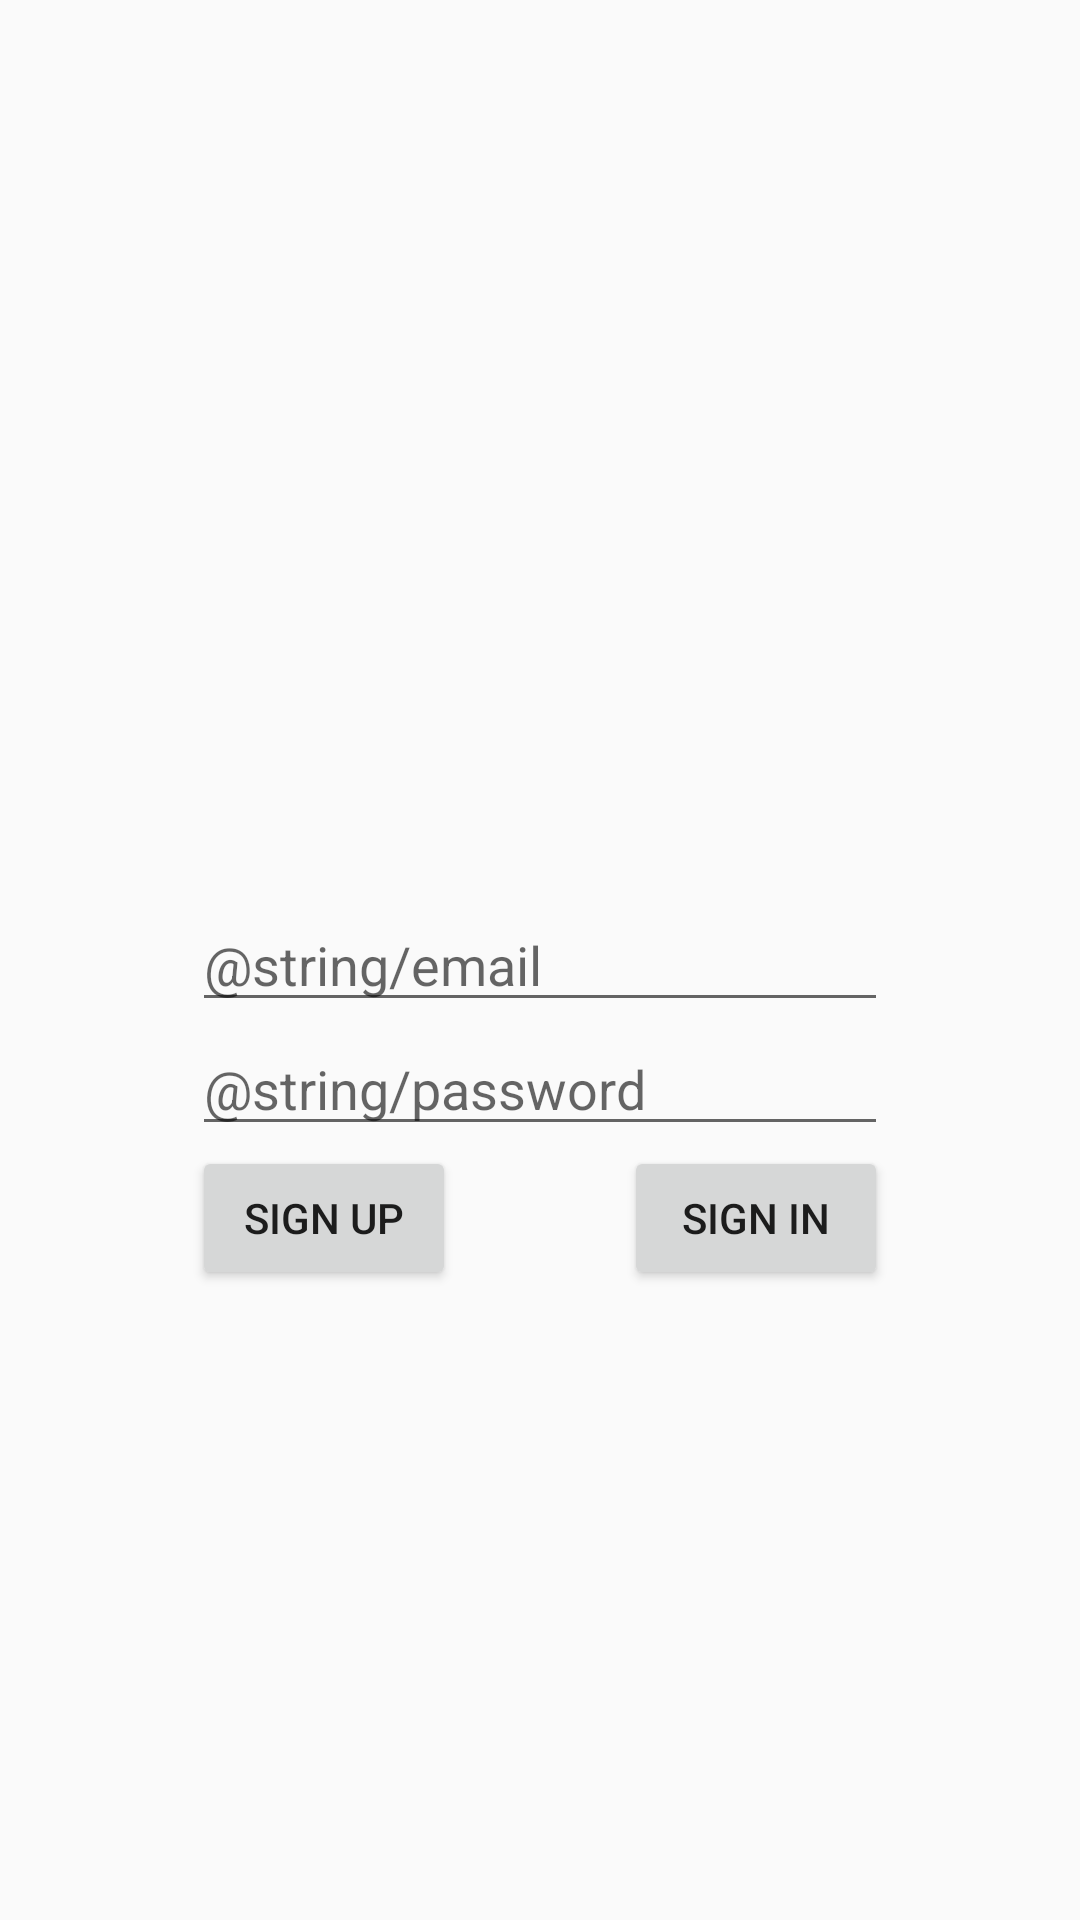

Write the Android layout XML for this screen, with the resource values it uses.
<!-- AndroidManifest.xml: application theme AppTheme.NoActionBar -->
<!-- res/layout/activity_authorize.xml -->
<?xml version="1.0" encoding="utf-8"?>
<RelativeLayout xmlns:android="http://schemas.android.com/apk/res/android"
    xmlns:tools="http://schemas.android.com/tools"
    android:layout_width="match_parent"
    android:layout_height="match_parent"
    tools:context=".Authorize">
        <RelativeLayout
            android:layout_width="match_parent"
            android:layout_height="match_parent"
            android:orientation="vertical"
            android:padding="32dp"
            android:layout_margin="32dp"
        >

            <EditText android:id="@+id/user_email"
                android:layout_height="wrap_content"
                android:layout_width="match_parent"
                android:hint="@string/email"
                android:inputType="textEmailAddress"
                android:layout_centerInParent="true"/>

            <EditText android:id="@+id/user_password"
                android:layout_height="wrap_content"
                android:layout_width="match_parent"
                android:hint="@string/password"
                android:inputType="textPassword"
                android:layout_below="@id/user_email"
                />

                <Button
                    android:id="@+id/btn_sign_up"
                    android:layout_height="wrap_content"
                    android:layout_width="wrap_content"
                    android:text="Sign up"
                    android:layout_below="@id/user_password"
                    />
                <Button
                    android:id="@+id/btn_sign_in"
                    android:layout_height="wrap_content"
                    android:layout_width="wrap_content"
                    android:text="Sign in"
                    android:layout_below="@id/user_password"
                    android:layout_alignParentRight="true"
                    />


        </RelativeLayout>
</RelativeLayout>
<!-- resources referenced by this layout -->
<resources>
  <style name="AppTheme.NoActionBar" parent="AppTheme">
          <item name="windowActionBar">false</item>
          <item name="windowNoTitle"> true</item>
      </style>
  <style name="AppTheme" parent="Theme.AppCompat.Light.DarkActionBar">
          
          <item name="colorPrimary">@color/colorPrimary</item>
          <item name="colorPrimaryDark">@color/colorPrimaryDark</item>
          <item name="colorAccent">@color/colorAccent</item>
      </style>
  <color name="colorPrimary">#3F51B5</color>
  <color name="colorPrimaryDark">#303F9F</color>
  <color name="colorAccent">#FF4081</color>
</resources>
